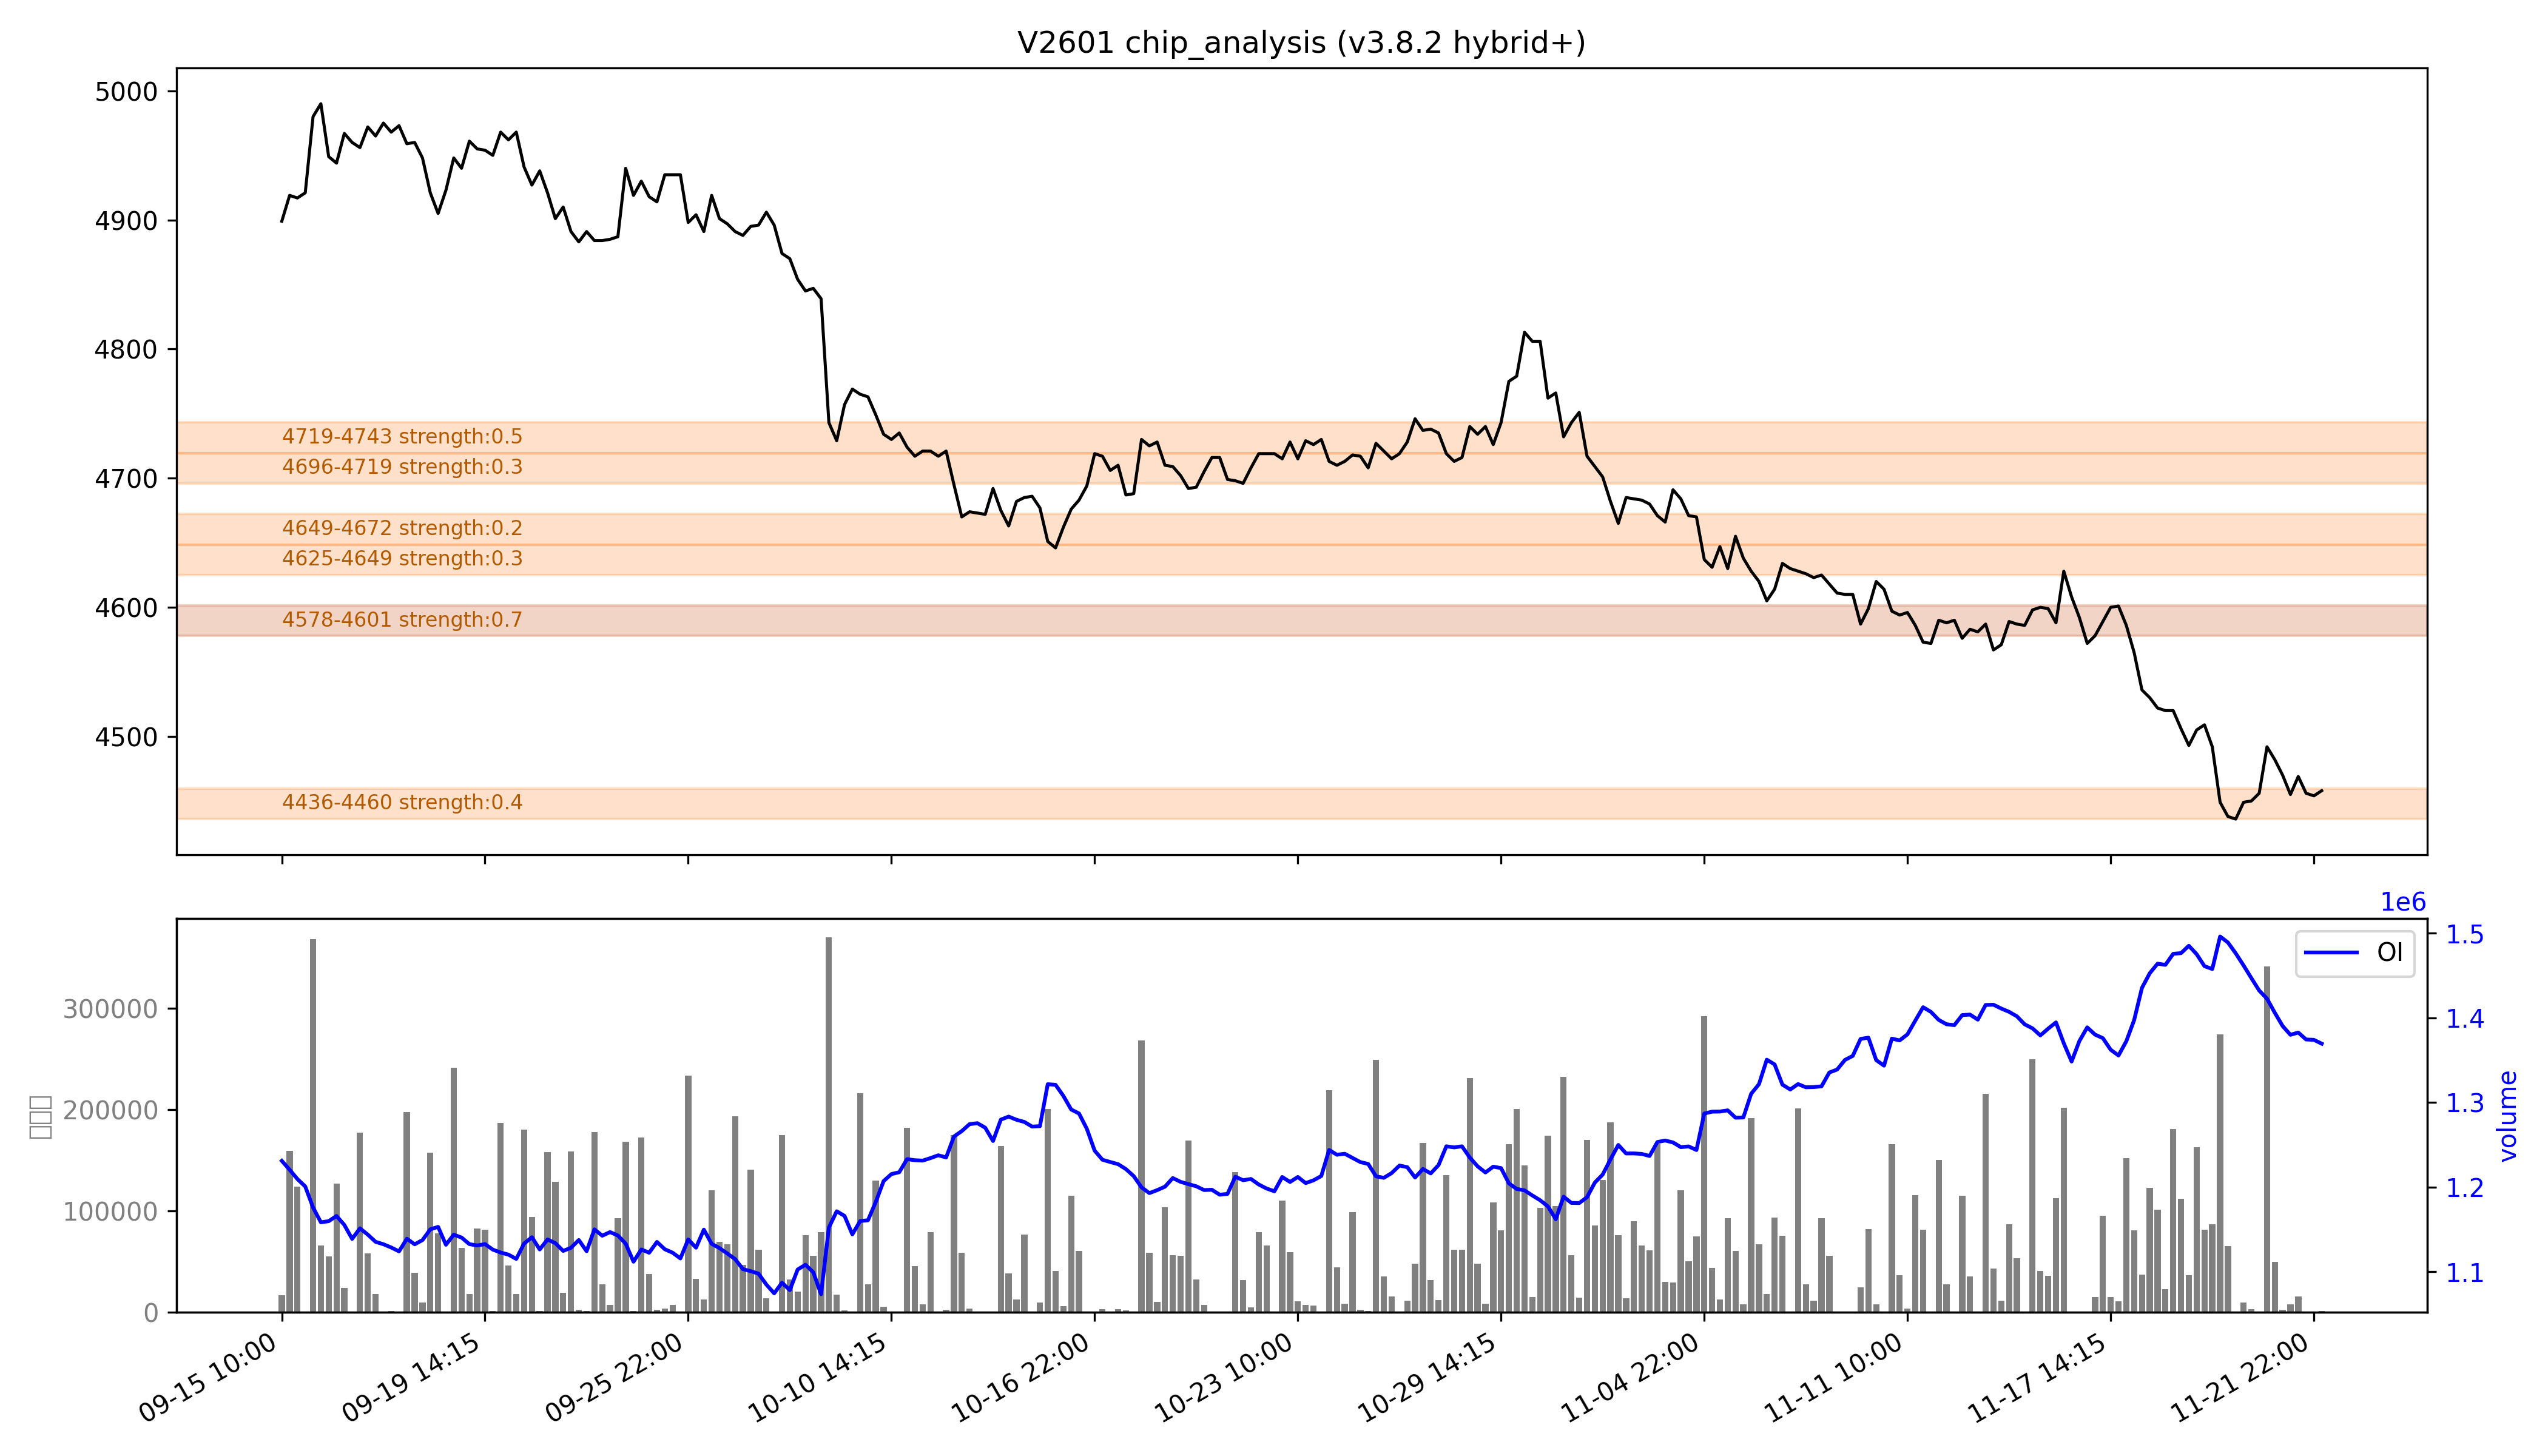

The table this chart was drawn from, first rows:
low, high, recent_strength, all_strength, avg_strength, persistent, zone_type
4436, 4460, 强：0.6, 0.3, 0.4, False, 短期区
4578, 4601, 强：1.0, 0.5, 强：0.7, True, 持久区
4625, 4649, 0.0, 0.5, 0.3, False, 短期区
4649, 4672, 0.0, 0.4, 0.2, False, 短期区
4696, 4719, 0.0, 强：0.6, 0.3, False, 短期区
4719, 4743, 0.0, 强：1.0, 强：0.5, False, 短期区
